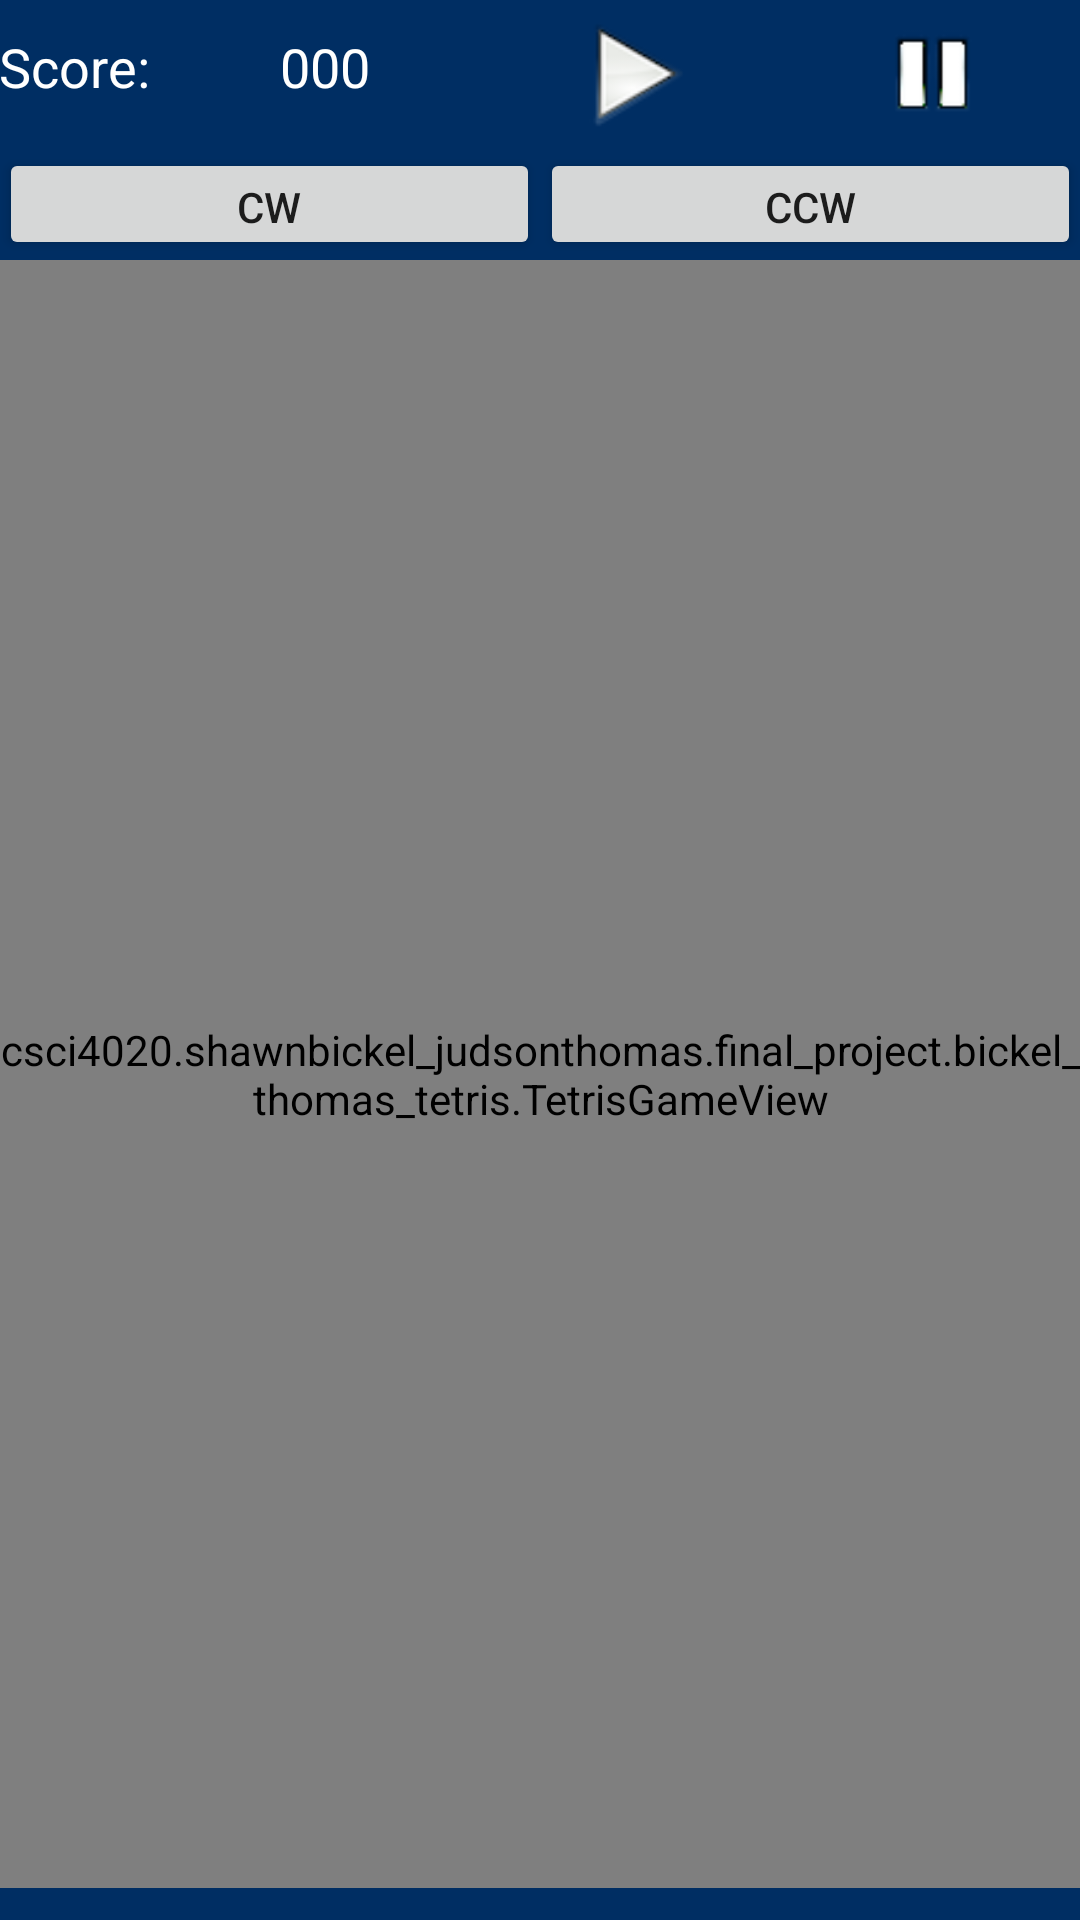

Layout XML and referenced resources for this Android screen:
<!-- AndroidManifest.xml: application theme AppTheme -->
<!-- res/layout/activity_main.xml -->
<?xml version="1.0" encoding="utf-8"?>
<LinearLayout xmlns:android="http://schemas.android.com/apk/res/android"
    xmlns:app="http://schemas.android.com/apk/res-auto"
    xmlns:tools="http://schemas.android.com/tools"
    android:id="@+id/activity_main"
    android:layout_width="fill_parent"
    android:layout_height="fill_parent"
    android:paddingBottom="@dimen/activity_vertical_margin"
    android:paddingLeft="@dimen/activity_horizontal_margin"
    android:paddingRight="@dimen/activity_horizontal_margin"
    android:paddingTop="@dimen/activity_vertical_margin"
    android:orientation="vertical"
    tools:context="csci4020.shawnbickel_judsonthomas.final_project.bickel_thomas_tetris.MainActivity"
    android:background="#002E63"
    android:weightSum="1">


    <LinearLayout
        android:orientation="horizontal"
        android:layout_width="match_parent"
        android:weightSum="4"
        android:layout_alignParentTop="true"
        android:layout_height="wrap_content"
        android:layout_weight=".1">

        <TextView
            android:text="Score: "
            android:layout_width="wrap_content"
            android:layout_height="match_parent"
            android:id="@+id/textView9"
            android:layout_weight="1.00"
            android:textColor="#ffffff"
            android:textSize="18sp"
            android:paddingTop="10dp" />

        <TextView
            android:text="000"
            android:layout_width="wrap_content"
            android:layout_height="match_parent"
            android:id="@+id/gameScore"
            android:layout_gravity="center_horizontal"
            android:layout_weight="1.00"
            android:textColor="#ffffff"
            android:textSize="18sp"
            android:elevation="20dp"
            android:paddingTop="10dp" />

        <ImageView
            android:layout_width="wrap_content"
            android:layout_height="wrap_content"
            app:srcCompat="@drawable/play_image"
            android:layout_weight="1.00"
            android:longClickable="true"
            android:layout_gravity="center"
            android:id="@+id/play_button" />

        <ImageView
            android:layout_width="wrap_content"
            android:layout_height="wrap_content"
            app:srcCompat="@drawable/pause_button"
            android:layout_weight="1.00"
            android:layout_gravity="center"
            android:id="@+id/pause_button" />

    </LinearLayout>

    <LinearLayout
        android:orientation="horizontal"
        android:layout_width="match_parent"
        android:weightSum="2"
        android:layout_alignParentTop="true"
        android:layout_height="wrap_content"
        android:layout_weight=".1">

        <Button
            android:layout_width="wrap_content"
            android:layout_height="match_parent"
            android:text="CW"
            android:layout_weight="1"
            android:id="@+id/CW" />

        <Button
            android:layout_width="wrap_content"
            android:layout_height="match_parent"
            android:layout_weight="1"
            android:text="CCW"
            android:id="@+id/CCW" />
    </LinearLayout>

    <csci4020.shawnbickel_judsonthomas.final_project.bickel_thomas_tetris.TetrisGameView
        android:layout_width="fill_parent"
        android:layout_height="fill_parent"
        android:background="#002E63"
        android:longClickable="true"
        android:id="@+id/tetrisLayout"
        android:layout_weight=".9" />


</LinearLayout>
<!-- resources referenced by this layout -->
<resources>
  <!-- drawable pause_button: png bitmap (drawable, 2837 bytes) -->
  <!-- drawable play_image: png bitmap (drawable, 4407 bytes) -->
  <style name="AppTheme" parent="Theme.AppCompat.DayNight.NoActionBar">
          
          <item name="colorPrimary">@color/colorPrimary</item>
          <item name="colorPrimaryDark">@color/colorPrimaryDark</item>
          <item name="colorAccent">@color/colorAccent</item>
      </style>
  <color name="colorPrimary">#3F51B5</color>
  <color name="colorPrimaryDark">#303F9F</color>
  <color name="colorAccent">#FF4081</color>
</resources>
